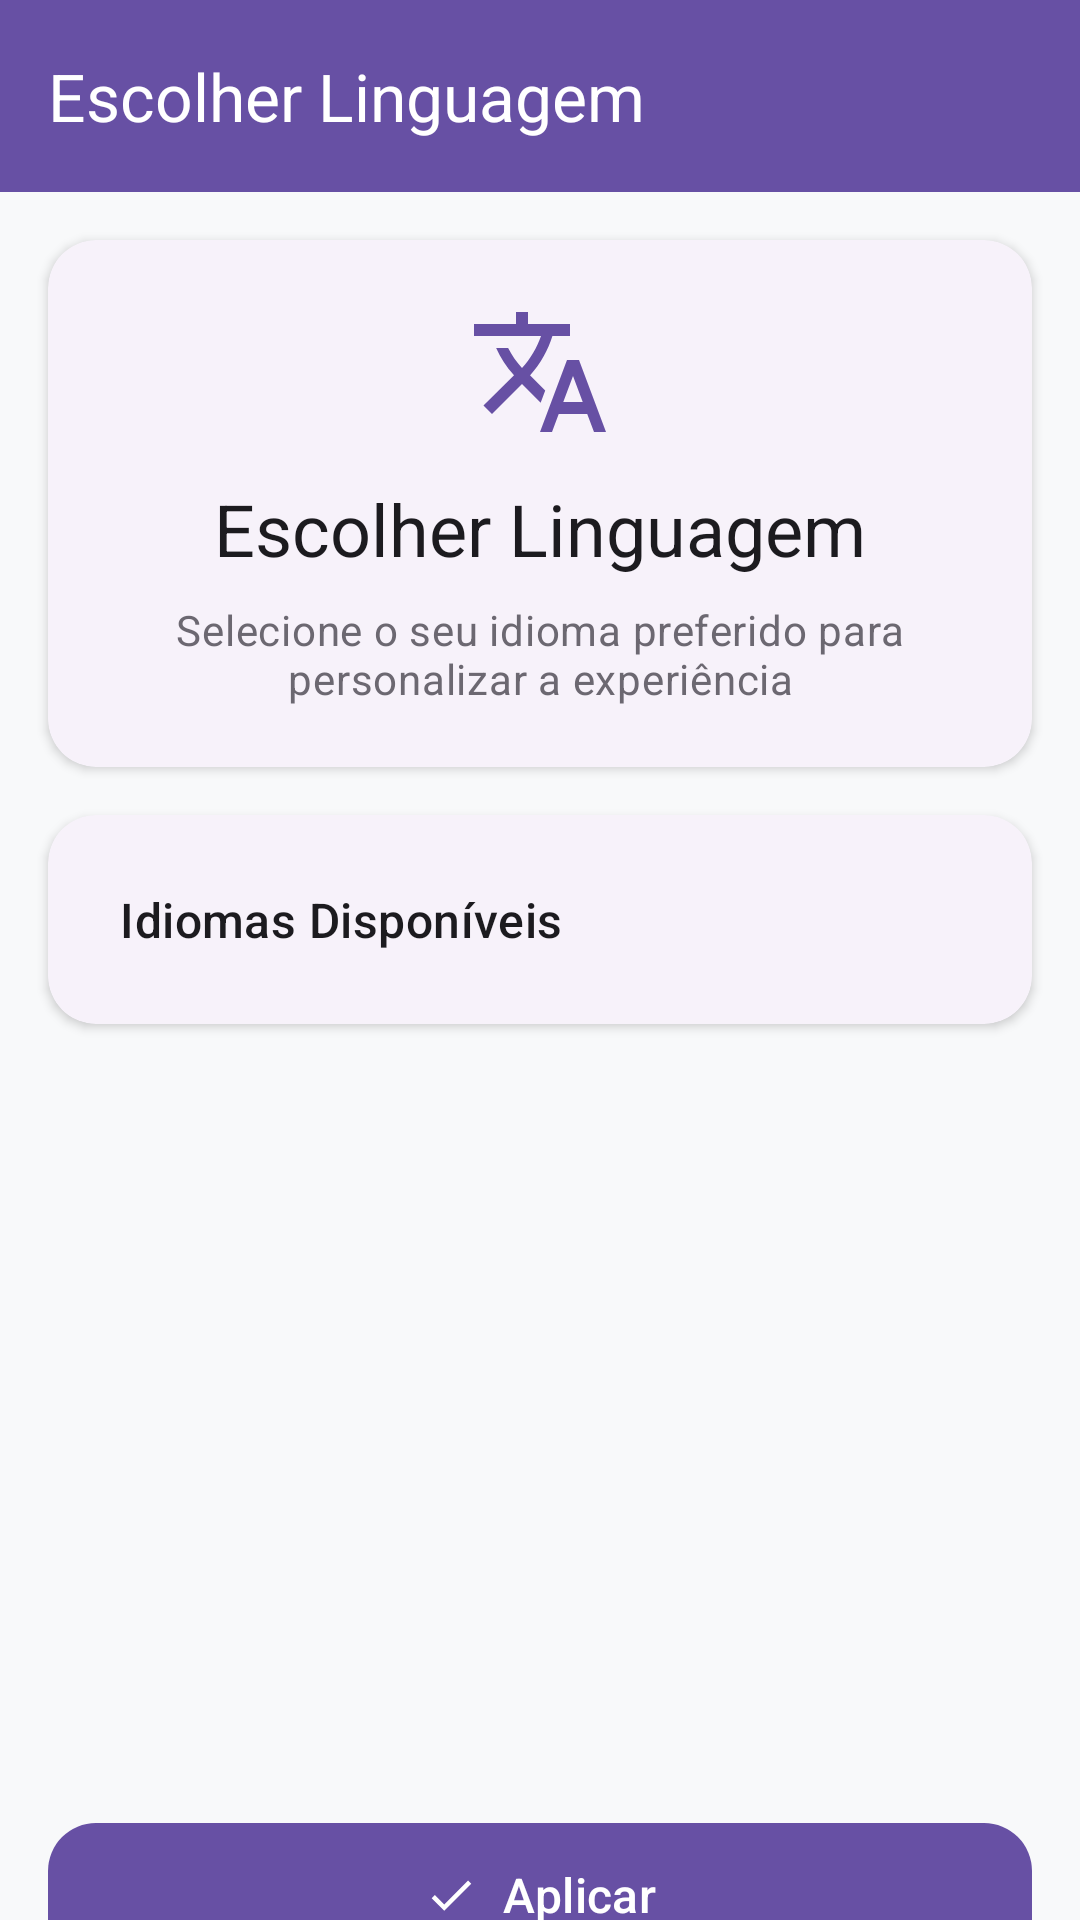

Android layout source for this screen:
<!-- AndroidManifest.xml: application theme Theme.Devhive -->
<!-- res/layout/activity_language_selection.xml -->
<?xml version="1.0" encoding="utf-8"?>
<androidx.coordinatorlayout.widget.CoordinatorLayout xmlns:android="http://schemas.android.com/apk/res/android"
    xmlns:app="http://schemas.android.com/apk/res-auto"
    xmlns:tools="http://schemas.android.com/tools"
    android:layout_width="match_parent"
    android:layout_height="match_parent"
    android:background="@color/surface_background"
    tools:context=".presentation.ui.main.settings.LanguageSelectionActivity">

    <com.google.android.material.appbar.AppBarLayout
        android:id="@+id/app_bar_layout"
        android:layout_width="match_parent"
        android:layout_height="wrap_content"
        android:elevation="4dp"
        app:liftOnScroll="true">

        <com.google.android.material.appbar.MaterialToolbar
            android:id="@+id/toolbar_language_selection"
            android:layout_width="match_parent"
            android:layout_height="?attr/actionBarSize"
            android:background="@color/primary"
            app:title="@string/select_language"
            app:titleTextColor="@color/on_primary"
            app:navigationIcon="@drawable/ic_arrow_back"
            app:navigationIconTint="@color/on_primary"
            app:layout_scrollFlags="scroll|enterAlways|snap" />

    </com.google.android.material.appbar.AppBarLayout>

    <androidx.core.widget.NestedScrollView
        android:layout_width="match_parent"
        android:layout_height="match_parent"
        android:fillViewport="true"
        app:layout_behavior="@string/appbar_scrolling_view_behavior">

        <LinearLayout
            android:layout_width="match_parent"
            android:layout_height="wrap_content"
            android:orientation="vertical"
            android:padding="0dp">

            
            <com.google.android.material.card.MaterialCardView
                android:layout_width="match_parent"
                android:layout_height="wrap_content"
                android:layout_margin="16dp"
                app:cardCornerRadius="16dp"
                app:cardElevation="2dp"
                app:strokeWidth="0dp"
                style="@style/Widget.Material3.CardView.Elevated">

                <LinearLayout
                    android:layout_width="match_parent"
                    android:layout_height="wrap_content"
                    android:orientation="vertical"
                    android:padding="20dp">

                    <ImageView
                        android:layout_width="48dp"
                        android:layout_height="48dp"
                        android:layout_gravity="center_horizontal"
                        android:layout_marginBottom="12dp"
                        android:src="@drawable/ic_language"
                        app:tint="@color/primary" />

                    <TextView
                        android:layout_width="wrap_content"
                        android:layout_height="wrap_content"
                        android:layout_gravity="center_horizontal"
                        android:text="@string/select_language"
                        android:textAppearance="@style/TextAppearance.Material3.HeadlineSmall"
                        android:textColor="@color/on_surface"
                        android:layout_marginBottom="8dp" />

                    <TextView
                        android:layout_width="wrap_content"
                        android:layout_height="wrap_content"
                        android:layout_gravity="center_horizontal"
                        android:text="@string/language_selection_description"
                        android:textAppearance="@style/TextAppearance.Material3.BodyMedium"
                        android:textColor="@color/on_surface_variant"
                        android:textAlignment="center"
                        android:alpha="0.8" />

                </LinearLayout>

            </com.google.android.material.card.MaterialCardView>

            
            <com.google.android.material.card.MaterialCardView
                android:layout_width="match_parent"
                android:layout_height="wrap_content"
                android:layout_marginHorizontal="16dp"
                android:layout_marginBottom="16dp"
                app:cardCornerRadius="16dp"
                app:cardElevation="2dp"
                app:strokeWidth="0dp"
                style="@style/Widget.Material3.CardView.Elevated">

                <LinearLayout
                    android:layout_width="match_parent"
                    android:layout_height="wrap_content"
                    android:orientation="vertical"
                    android:padding="8dp">

                    <TextView
                        android:layout_width="wrap_content"
                        android:layout_height="wrap_content"
                        android:layout_marginStart="16dp"
                        android:layout_marginTop="16dp"
                        android:layout_marginBottom="8dp"
                        android:text="@string/available_languages"
                        android:textAppearance="@style/TextAppearance.Material3.TitleMedium"
                        android:textColor="@color/on_surface" />

                    <RadioGroup
                        android:id="@+id/radio_group_language_selection"
                        android:layout_width="match_parent"
                        android:layout_height="wrap_content"
                        android:orientation="vertical"
                        android:layout_marginBottom="8dp">

                        

                    </RadioGroup>

                </LinearLayout>

            </com.google.android.material.card.MaterialCardView>

            
            <View
                android:layout_width="match_parent"
                android:layout_height="0dp"
                android:layout_weight="1"
                android:minHeight="24dp" />

            
            <LinearLayout
                android:layout_width="match_parent"
                android:layout_height="wrap_content"
                android:orientation="vertical"
                android:layout_margin="16dp">

                <com.google.android.material.button.MaterialButton
                    android:id="@+id/btn_apply_language_selection"
                    style="@style/Widget.Material3.Button.UnelevatedButton"
                    android:layout_width="match_parent"
                    android:layout_height="56dp"
                    android:text="@string/apply"
                    android:textSize="16sp"
                    android:textAllCaps="false"
                    app:cornerRadius="16dp"
                    app:backgroundTint="@color/primary"
                    android:textColor="@color/on_primary"
                    app:icon="@drawable/ic_check"
                    app:iconGravity="textStart"
                    app:iconTint="@color/on_primary"
                    android:elevation="0dp"
                    android:stateListAnimator="@null" />

                <TextView
                    android:layout_width="wrap_content"
                    android:layout_height="wrap_content"
                    android:layout_gravity="center_horizontal"
                    android:layout_marginTop="12dp"
                    android:text="@string/restart_required_message"
                    android:textAppearance="@style/TextAppearance.Material3.BodySmall"
                    android:textColor="@color/on_surface_variant"
                    android:alpha="0.7"
                    android:textAlignment="center" />

            </LinearLayout>

        </LinearLayout>

    </androidx.core.widget.NestedScrollView>

</androidx.coordinatorlayout.widget.CoordinatorLayout>
<!-- resources referenced by this layout -->
<resources>
  <color name="on_primary">#FFFFFF</color>
  <color name="on_surface">#1C1B1F</color>
  <color name="on_surface_variant">#49454F</color>
  <color name="primary">#6750A4</color>
  <color name="surface_background">#F8F9FA</color>
  <!-- drawable ic_check (drawable) -->
  <?xml version="1.0" encoding="utf-8"?>
  <vector xmlns:android="http://schemas.android.com/apk/res/android"
      android:width="24dp"
      android:height="24dp"
      android:viewportWidth="24"
      android:viewportHeight="24">
  
      <path
          android:fillColor="@color/on_primary"
          android:pathData="M9,16.17L4.83,12L3.41,13.41L9,19L21,7L19.59,5.59L9,16.17Z" />
  
  </vector>
  <!-- drawable ic_language (drawable) -->
  <vector xmlns:android="http://schemas.android.com/apk/res/android"
      android:width="24dp"
      android:height="24dp"
      android:viewportWidth="24"
      android:viewportHeight="24">
  
      <path
          android:fillColor="@color/primary"
          android:pathData="M12.87,15.07L10.33,12.56L10.36,12.53C12.1,10.59 13.34,8.36 14.07,6H17V4H10V2H8V4H1V6H12.17C11.5,7.92 10.44,9.75 9,11.35C8.07,10.32 7.3,9.19 6.69,8H4.69C5.42,9.63 6.42,11.17 7.67,12.56L2.58,17.58L4,19L9,14L12.11,17.11L12.87,15.07ZM18.5,10H16.5L12,22H14L15.12,19H19.87L21,22H23L18.5,10ZM15.88,17L17.5,12.67L19.12,17H15.88Z" />
  
  </vector>
  <string name="apply">Aplicar</string>
  <string name="available_languages">Idiomas Disponíveis</string>
  <string name="language_selection_description">Selecione o seu idioma preferido para personalizar a experiência</string>
  <string name="restart_required_message">As alterações serão aplicadas imediatamente</string>
  <string name="select_language">Escolher Linguagem</string>
  <style name="Theme.Devhive" parent="Base.Theme.Devhive" />
  <style name="Base.Theme.Devhive" parent="Theme.Material3.DayNight.NoActionBar">
          
          
      </style>
</resources>
